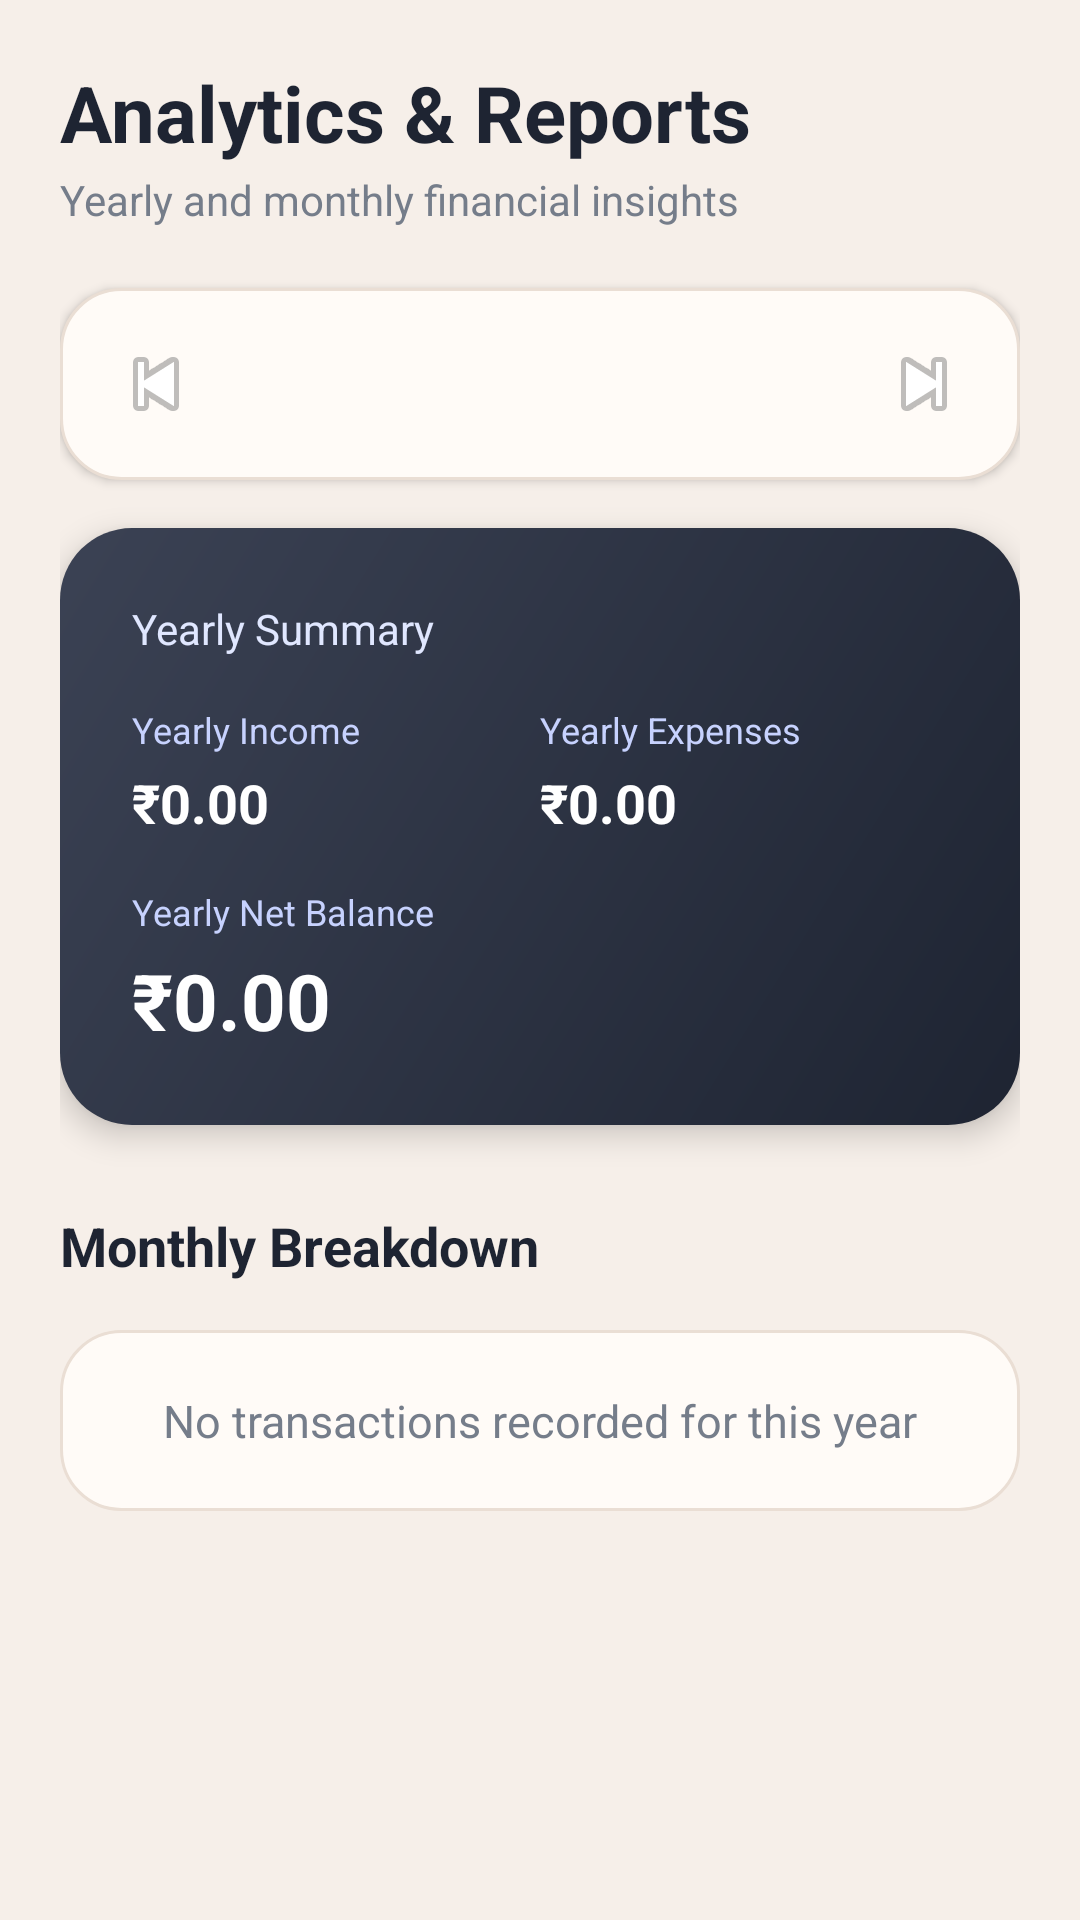

Layout XML and referenced resources for this Android screen:
<!-- AndroidManifest.xml: application theme Theme.ExpenseTracker -->
<!-- res/layout/activity_analytics.xml -->
<?xml version="1.0" encoding="utf-8"?>


<ScrollView
    xmlns:android="http://schemas.android.com/apk/res/android"
    android:id="@+id/main"
    android:layout_width="match_parent"
    android:layout_height="match_parent"
    android:fillViewport="true"
    android:background="@color/bg_main">

    <LinearLayout
        android:layout_width="match_parent"
        android:layout_height="wrap_content"
        android:orientation="vertical"
        android:padding="20dp">

        

        <TextView
            android:layout_width="wrap_content"
            android:layout_height="wrap_content"
            android:text="@string/title_analytics"
            android:textSize="26sp"
            android:textStyle="bold"
            android:textColor="@color/text_primary" />

        <TextView
            android:layout_width="wrap_content"
            android:layout_height="wrap_content"
            android:layout_marginTop="2dp"
            android:text="@string/subtitle_analytics"
            android:textSize="14sp"
            android:textColor="@color/text_secondary" />

        

        <LinearLayout
            android:layout_width="match_parent"
            android:layout_height="wrap_content"
            android:layout_marginTop="20dp"
            android:background="@drawable/bg_stat_card"
            android:elevation="2dp"
            android:gravity="center_vertical"
            android:orientation="horizontal"
            android:padding="8dp">

            <ImageButton
                android:id="@+id/btnPrevYear"
                android:layout_width="48dp"
                android:layout_height="48dp"
                android:background="?attr/selectableItemBackgroundBorderless"
                android:contentDescription="@string/desc_prev_year"
                android:src="@android:drawable/ic_media_previous" />

            <TextView
                android:id="@+id/tvSelectedYear"
                android:layout_width="0dp"
                android:layout_height="wrap_content"
                android:layout_weight="1"
                android:gravity="center"
                android:textColor="@color/text_primary"
                android:textSize="20sp"
                android:textStyle="bold" />

            <ImageButton
                android:id="@+id/btnNextYear"
                android:layout_width="48dp"
                android:layout_height="48dp"
                android:background="?attr/selectableItemBackgroundBorderless"
                android:contentDescription="@string/desc_next_year"
                android:src="@android:drawable/ic_media_next" />

        </LinearLayout>

        

        <LinearLayout
            android:layout_width="match_parent"
            android:layout_height="wrap_content"
            android:layout_marginTop="16dp"
            android:background="@drawable/bg_balance_card"
            android:elevation="6dp"
            android:orientation="vertical">

            <TextView
                android:layout_width="wrap_content"
                android:layout_height="wrap_content"
                android:text="@string/yearly_summary"
                android:textColor="#E0E7FF"
                android:textSize="14sp" />

            <LinearLayout
                android:layout_width="match_parent"
                android:layout_height="wrap_content"
                android:layout_marginTop="16dp"
                android:baselineAligned="false"
                android:orientation="horizontal">

                <LinearLayout
                    android:layout_width="0dp"
                    android:layout_height="wrap_content"
                    android:layout_weight="1"
                    android:orientation="vertical">

                    <TextView
                        android:layout_width="wrap_content"
                        android:layout_height="wrap_content"
                        android:text="@string/yearly_income"
                        android:textColor="#C7D2FE"
                        android:textSize="12sp" />

                    <TextView
                        android:id="@+id/tvYearlyIncome"
                        android:layout_width="wrap_content"
                        android:layout_height="wrap_content"
                        android:layout_marginTop="4dp"
                        android:text="@string/default_amount"
                        android:textColor="#FFFFFF"
                        android:textSize="18sp"
                        android:textStyle="bold" />

                </LinearLayout>

                <LinearLayout
                    android:layout_width="0dp"
                    android:layout_height="wrap_content"
                    android:layout_weight="1"
                    android:orientation="vertical">

                    <TextView
                        android:layout_width="wrap_content"
                        android:layout_height="wrap_content"
                        android:text="@string/yearly_expenses"
                        android:textColor="#C7D2FE"
                        android:textSize="12sp" />

                    <TextView
                        android:id="@+id/tvYearlyExpense"
                        android:layout_width="wrap_content"
                        android:layout_height="wrap_content"
                        android:layout_marginTop="4dp"
                        android:text="@string/default_amount"
                        android:textColor="#FFFFFF"
                        android:textSize="18sp"
                        android:textStyle="bold" />

                </LinearLayout>

            </LinearLayout>

            <TextView
                android:layout_width="wrap_content"
                android:layout_height="wrap_content"
                android:layout_marginTop="16dp"
                android:text="@string/yearly_net"
                android:textColor="#C7D2FE"
                android:textSize="12sp" />

            <TextView
                android:id="@+id/tvYearlyNet"
                android:layout_width="wrap_content"
                android:layout_height="wrap_content"
                android:layout_marginTop="4dp"
                android:text="@string/default_amount"
                android:textColor="#FFFFFF"
                android:textSize="26sp"
                android:textStyle="bold" />

        </LinearLayout>

        

        <TextView
            android:layout_width="wrap_content"
            android:layout_height="wrap_content"
            android:layout_marginTop="28dp"
            android:text="@string/monthly_breakdown"
            android:textColor="@color/text_primary"
            android:textSize="18sp"
            android:textStyle="bold" />

        <TextView
            android:id="@+id/tvNoDataYear"
            android:layout_width="match_parent"
            android:layout_height="wrap_content"
            android:layout_marginTop="16dp"
            android:background="@drawable/bg_stat_card"
            android:gravity="center"
            android:padding="20dp"
            android:text="@string/no_data_year"
            android:textColor="@color/text_secondary"
            android:textSize="15sp" />

        <LinearLayout
            android:id="@+id/layoutMonthlyBreakdown"
            android:layout_width="match_parent"
            android:layout_height="wrap_content"
            android:layout_marginTop="12dp"
            android:orientation="vertical" />

    </LinearLayout>

</ScrollView>
<!-- resources referenced by this layout -->
<resources>
  <color name="bg_main">#F6EFE9</color>
  <color name="text_primary">#1E2432</color>
  <color name="text_secondary">#757D8A</color>
  <!-- drawable bg_balance_card (drawable) -->
  <?xml version="1.0" encoding="utf-8"?>
  
  <shape xmlns:android="http://schemas.android.com/apk/res/android"
      android:shape="rectangle">
  
      <gradient
          android:angle="135"
          android:endColor="#3B4254"
          android:startColor="#1E2432"
          android:type="linear" />
  
      <corners android:radius="24dp" />
  
      <padding
          android:bottom="24dp"
          android:left="24dp"
          android:right="24dp"
          android:top="24dp" />
  
  </shape>
  <!-- drawable bg_stat_card (drawable) -->
  <?xml version="1.0" encoding="utf-8"?>
  
  <shape xmlns:android="http://schemas.android.com/apk/res/android"
      android:shape="rectangle">
  
      <solid android:color="@color/bg_card" />
  
      <stroke
          android:width="1dp"
          android:color="@color/card_border" />
  
      <corners android:radius="20dp" />
  
      <padding
          android:bottom="20dp"
          android:left="20dp"
          android:right="20dp"
          android:top="20dp" />
  
  </shape>
  <string name="default_amount">₹0.00</string>
  <string name="desc_next_year">Next Year</string>
  <string name="desc_prev_year">Previous Year</string>
  <string name="monthly_breakdown">Monthly Breakdown</string>
  <string name="no_data_year">No transactions recorded for this year</string>
  <string name="subtitle_analytics">Yearly and monthly financial insights</string>
  <string name="title_analytics">Analytics &amp; Reports</string>
  <string name="yearly_expenses">Yearly Expenses</string>
  <string name="yearly_income">Yearly Income</string>
  <string name="yearly_net">Yearly Net Balance</string>
  <string name="yearly_summary">Yearly Summary</string>
  <style name="Theme.ExpenseTracker" parent="Base.Theme.ExpenseTracker" />
  <color name="bg_card">#FFFBF7</color>
  <color name="card_border">#EADED4</color>
  <style name="Base.Theme.ExpenseTracker" parent="Theme.Material3.DayNight.NoActionBar">
          <item name="android:windowBackground">@color/bg_main</item>
          <item name="android:textColorPrimary">@color/text_primary</item>
          <item name="android:textColorSecondary">@color/text_secondary</item>
          <item name="colorSurface">@color/bg_card</item>
          <item name="colorOnSurface">@color/text_primary</item>
      </style>
</resources>
